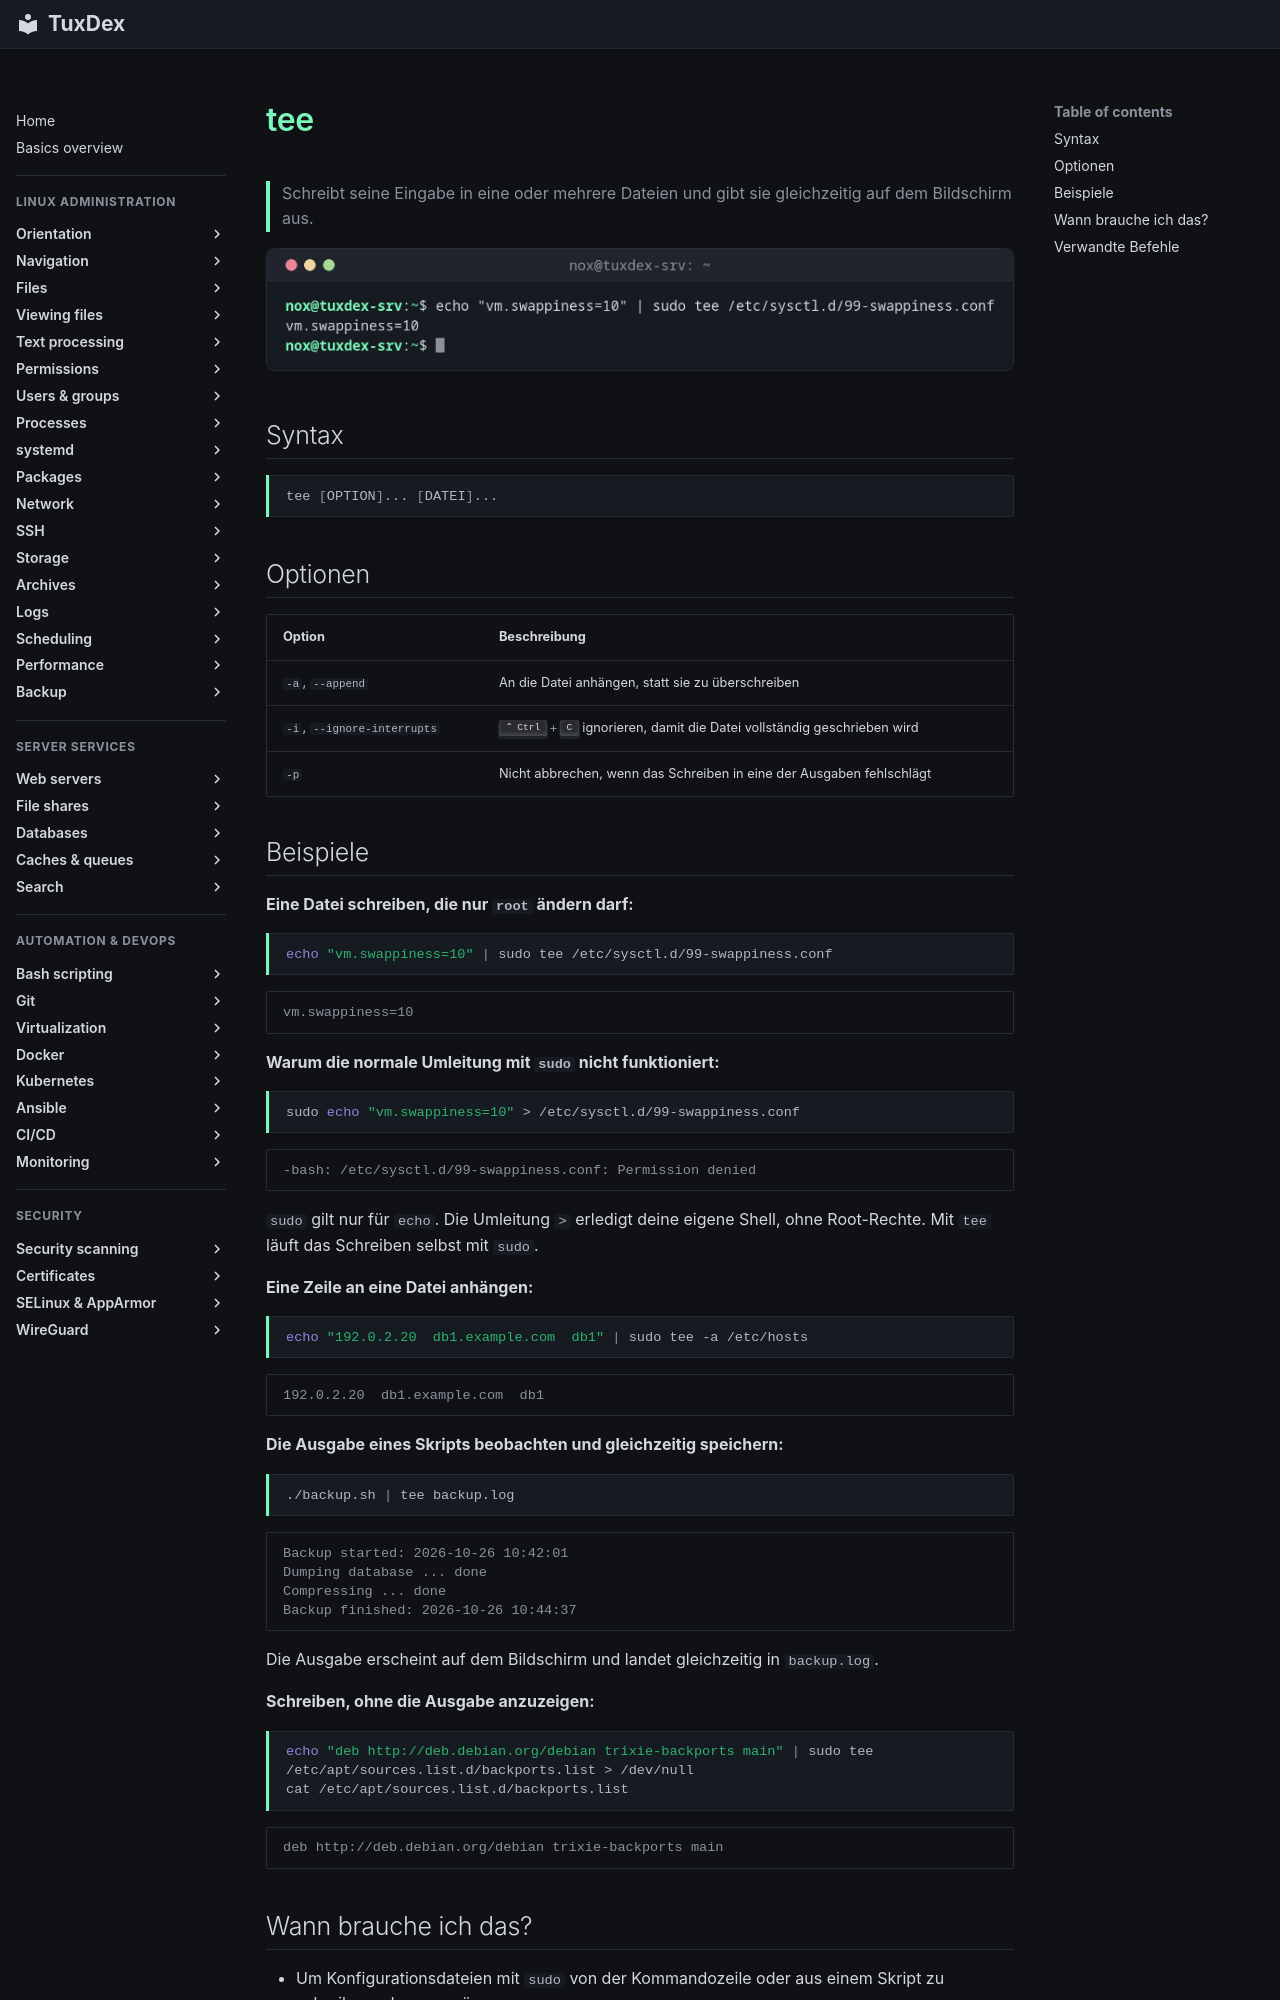

repository: Noxisan/tuxcodex · page: 05-text-processing/tee.de/index.html · generator: mkdocs

# tee

> Schreibt seine Eingabe in eine oder mehrere Dateien und gibt sie gleichzeitig auf dem Bildschirm aus.

![tee output](../assets/screenshots/05-text-processing/tee.png)

## Syntax

```bash
tee [OPTION]... [DATEI]...
```

## Optionen

| Option | Beschreibung |
|--------|--------------|
| `-a`, `--append` | An die Datei anhängen, statt sie zu überschreiben |
| `-i`, `--ignore-interrupts` | ++ctrl+c++ ignorieren, damit die Datei vollständig geschrieben wird |
| `-p` | Nicht abbrechen, wenn das Schreiben in eine der Ausgaben fehlschlägt |

## Beispiele

**Eine Datei schreiben, die nur `root` ändern darf:**

```bash
echo "vm.swappiness=10" | sudo tee /etc/sysctl.d/99-swappiness.conf
```

```text
vm.swappiness=10
```

**Warum die normale Umleitung mit `sudo` nicht funktioniert:**

```bash
sudo echo "vm.swappiness=10" > /etc/sysctl.d/99-swappiness.conf
```

```text
-bash: /etc/sysctl.d/99-swappiness.conf: Permission denied
```

`sudo` gilt nur für `echo`. Die Umleitung `>` erledigt deine eigene Shell, ohne
Root-Rechte. Mit `tee` läuft das Schreiben selbst mit `sudo`.

**Eine Zeile an eine Datei anhängen:**

```bash
echo "192.0.2.20  db1.example.com  db1" | sudo tee -a /etc/hosts
```

```text
192.0.2.20  db1.example.com  db1
```

**Die Ausgabe eines Skripts beobachten und gleichzeitig speichern:**

```bash
./backup.sh | tee backup.log
```

```text
Backup started: 2026-10-26 10:42:01
Dumping database ... done
Compressing ... done
Backup finished: 2026-10-26 10:44:37
```

Die Ausgabe erscheint auf dem Bildschirm und landet gleichzeitig in `backup.log`.

**Schreiben, ohne die Ausgabe anzuzeigen:**

```bash
echo "deb http://deb.debian.org/debian trixie-backports main" | sudo tee /etc/apt/sources.list.d/backports.list > /dev/null
cat /etc/apt/sources.list.d/backports.list
```

```text
deb http://deb.debian.org/debian trixie-backports main
```
